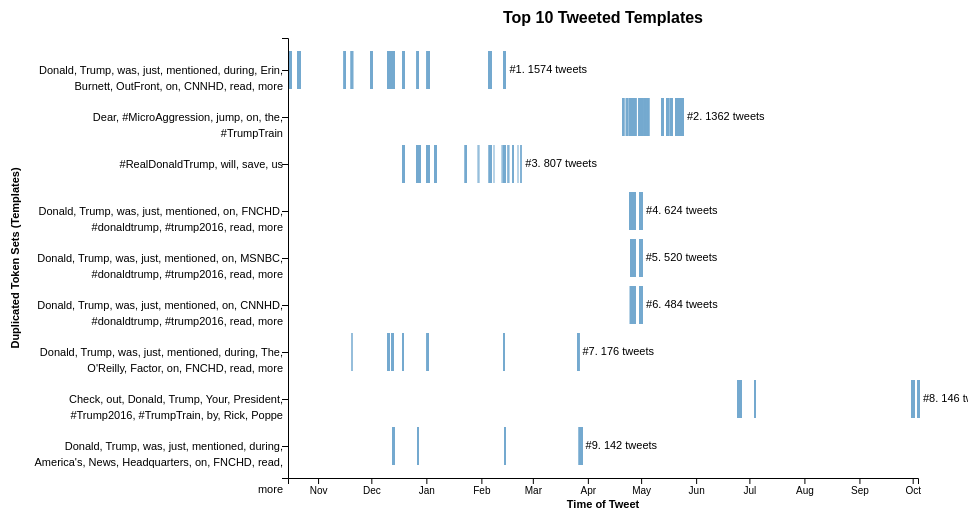
D3 v4 page, settled after 360 driven frames (6 s of simulated time); the page loaded 1 data file(s).



// set the dimensions and margins of the graph
var margin = {top: 30, right: 50, bottom: 30, left: 280},
    width = 960 - margin.left - margin.right,
    height = 500 - margin.top - margin.bottom;

// parse the date / time
var parseTime = d3.timeParse('%Y-%m-%d %H:%M:%S.%L');

// set the ranges
var x = d3.scaleTime().range([0, width]);
var y = d3.scaleBand()
    .rangeRound([0, height])
    .padding(0.2);

var svg = d3.select("#chart").append("svg")
    .attr("width", width + margin.left + margin.right)
    .attr("height", height + margin.top + margin.bottom)
  .append("g")
    .attr("transform",
          "translate(" + margin.left + "," + margin.top + ")");

// Get the data
d3.csv("top-10-bot-tweets.csv", function(error, data) {
  if (error) throw error;


  // format the data
  data.forEach(function(d) {
      // Dates
      d.timestamp = parseTime(d.timestamp);

      // Values
      d.favorite_count = +d.count;
      d.hash = +d.hash;
      d.retweet = +d.retweet;
      d.retweet_count = +d.retweet_count;
      d.userID = +d.userID;
  });

  var bots = d3.nest()
    .key(function(d) { return d.token_str; })
    .entries(data);

  // Get rid of one token str that slipped in
  bots = bots.slice(0, 9);
  // order
  //bots = bots.sort(function(a, b) { return d3.ascending(a.key - b.key); });
  console.log(bots);

  // Scale the range of the data
  x.domain([d3.min(data, function(d) { return d.timestamp; }),
            d3.max(data, function(d) { return d.timestamp; })]);
  y.domain(bots.map(function(d) { return d.key; }));

  var botTweets = svg.selectAll('g')
      .data(bots)
      .attr('class', 'botTweets')
      .enter().append('g')
      .attr('transform', function(d) {
        return 'translate(0, ' + y(d.key) + ')';
      });

  botTweets.selectAll('.rect')
    .data(function(d) { return d.values; })
    .enter().append('rect')
    .attr('class', function(d) {
      return 'botTweets hash' + d.hash;
    })
    .attr('x', function(d) { return x(d.timestamp); })
    .attr('width', 2)
    .attr('height', y.bandwidth())
    .on('mouseover', highlightSameTweets)
    .on('mouseout', resetTweets);

  botTweets.append('text')
    .attr('class', 'labels')
    .attr('x', function(d) { return x(d3.max(d.values, function(d) { return d.timestamp; })) + 5; })
    .attr('dy', (y.bandwidth() / 2) + 3)
    .style('font-size', '11px')
    .text(function(d, i) {
      var temp = "#" + (i+1) +". ";
      return temp + d.values.length + " tweets"; });

  // Add the X Axis
  svg.append("g")
      .attr("transform", "translate(0," + height + ")")
      .call(d3.axisBottom(x).tickFormat(d3.timeFormat("%b")));
  svg.append("text")      // text label for the x axis
          .attr("transform", "translate(" + (width / 2) + " ," + (height + margin.bottom) + ")")
          .style("text-anchor", "middle")
          .style("font-weight", "bold")
          .text("Time of Tweet");

  // Add the Y Axis
  svg.append("g")
    .attr('class', 'y-axis')
    .call(d3.axisLeft(y))
    .selectAll('.tick text')
    .call(wrap, 250);
  svg.append("text")      // label
        .attr("transform", "rotate(-90)")
        .attr("y", 0 - margin.left)
        .attr("x",0 - (height / 2))
        .attr("dy", "1em")
        .style("text-anchor", "middle")
        .style("font-weight", "bold")
        .text("Duplicated Token Sets (Templates)");

  // chart title
  svg.append("text")
        .attr("x", (width / 2))
        .attr("y", 0 - (margin.top / 2))
        .attr("text-anchor", "middle")
        .style("font-size", "16px")
        .style("font-weight", "bold")
        //.style("text-decoration", "underline")
        .text("Top 10 Tweeted Templates");

});

function wrap(text, width) {
  text.each(function() {
    var text = d3.select(this),
        words = text.text().split(/\s+/).reverse(),
        word,
        line = [],
        lineNumber = 0,
        lineHeight = 1.1, // ems
        y = text.attr("y"),
        dy = parseFloat(text.attr("dy")),
        tspan = text.text(null).append("tspan").attr("x", 0).attr("dx", -5).attr("y", y).attr("dy", dy + "em");
    while (word = words.pop()) {
      line.push(word);
      tspan.text(line.join(" "));
      if (tspan.node().getComputedTextLength() > width) {
        line.pop();
        tspan.text(line.join(" "));
        line = [word];
        tspan = text.append("tspan").attr("x", 0).attr("dx", -5).attr("y", y).attr("dy", ++lineNumber * lineHeight + dy + "em").text(word);
      }
    }
  });
}

// Interaction functions
function highlightSameTweets(d) {
  // Highlight other tweets with same hash
  var hash = d3.select(this).attr('class').slice(10);
  svg.selectAll('.' + hash)
    .transition(250)
    .style('opacity', 0.9);

  var textTokens = d.text.split(' ');
  var link = textTokens.pop();

  tooltipDiv.transition(250)
    .style('opacity', 0.9);
  tooltipDiv.html("<p style='color:#000'>" + textTokens.join(' ') + "<span style='color:red'>" + link + '</span></p>')
    .style('left', (d3.event.pageX) + 'px')
    .style('top', (d3.event.pageY) + 'px');
}
function resetTweets(d) {
  var hash = d3.select(this).attr('class').slice(10);
  svg.selectAll('.' + hash)
    .transition(500)
    .style('opacity', 0.25);

  tooltipDiv.transition(500)
    .style('opacity', 0);
}

// Init tooltip
var tooltipDiv = d3.select('body').append('div')
    .attr('class', 'tooltip')
    .style('opacity', 0);


### data: top-10-bot-tweets.csv
favorite_count, hash, retweet, retweet_count, screenName, text, timestamp, tokens, userID, token_str
0, -535364539560055252, 0, 0, dtrumptvfan, Donald Trump was just mentioned during E…, 2015-11-19 04:23:25.873, [Donald, Trump, was, just, mentioned, du…, 3920277023, Donald, Trump, was, just, mentioned, dur…
0, -535364539560055252, 0, 0, dtrumptvfan, Donald Trump was just mentioned during E…, 2015-11-19 04:24:13.687, [Donald, Trump, was, just, mentioned, du…, 3920277023, Donald, Trump, was, just, mentioned, dur…
0, -535364539560055252, 0, 0, dtrumptvfan, Donald Trump was just mentioned during E…, 2015-11-19 11:04:58.431, [Donald, Trump, was, just, mentioned, du…, 3920277023, Donald, Trump, was, just, mentioned, dur…
0, -535364539560055252, 0, 0, dtrumptvfan, Donald Trump was just mentioned during E…, 2015-11-19 15:40:31.139, [Donald, Trump, was, just, mentioned, du…, 3920277023, Donald, Trump, was, just, mentioned, dur…
0, -535364539560055252, 0, 0, dtrumptvfan, Donald Trump was just mentioned during E…, 2015-11-19 15:41:02.487, [Donald, Trump, was, just, mentioned, du…, 3920277023, Donald, Trump, was, just, mentioned, dur…
0, -535364539560055252, 0, 0, dtrumptvfan, Donald Trump was just mentioned during E…, 2015-11-19 15:44:26.943, [Donald, Trump, was, just, mentioned, du…, 3920277023, Donald, Trump, was, just, mentioned, dur…
0, -535364539560055252, 0, 0, dtrumptvfan, Donald Trump was just mentioned during E…, 2015-11-19 23:58:21.428, [Donald, Trump, was, just, mentioned, du…, 3920277023, Donald, Trump, was, just, mentioned, dur…
0, -535364539560055252, 0, 0, dtrumptvfan, Donald Trump was just mentioned during E…, 2015-12-10 00:01:26.499, [Donald, Trump, was, just, mentioned, du…, 3920277023, Donald, Trump, was, just, mentioned, dur…
0, -535364539560055252, 0, 0, dtrumptvfan, Donald Trump was just mentioned during E…, 2015-12-10 00:02:10.787, [Donald, Trump, was, just, mentioned, du…, 3920277023, Donald, Trump, was, just, mentioned, dur…
0, -535364539560055252, 0, 0, dtrumptvfan, Donald Trump was just mentioned during E…, 2015-12-10 00:06:25.433, [Donald, Trump, was, just, mentioned, du…, 3920277023, Donald, Trump, was, just, mentioned, dur…
0, -535364539560055252, 0, 0, dtrumptvfan, Donald Trump was just mentioned during E…, 2015-12-10 00:09:42.215, [Donald, Trump, was, just, mentioned, du…, 3920277023, Donald, Trump, was, just, mentioned, dur…
0, -535364539560055252, 0, 0, dtrumptvfan, Donald Trump was just mentioned during E…, 2015-12-10 00:10:44.329, [Donald, Trump, was, just, mentioned, du…, 3920277023, Donald, Trump, was, just, mentioned, dur…
0, -535364539560055252, 0, 0, dtrumptvfan, Donald Trump was just mentioned during E…, 2015-12-10 00:11:57.305, [Donald, Trump, was, just, mentioned, du…, 3920277023, Donald, Trump, was, just, mentioned, dur…
0, -535364539560055252, 0, 0, dtrumptvfan, Donald Trump was just mentioned during E…, 2015-12-10 00:19:02.510, [Donald, Trump, was, just, mentioned, du…, 3920277023, Donald, Trump, was, just, mentioned, dur…
0, -535364539560055252, 0, 0, dtrumptvfan, Donald Trump was just mentioned during E…, 2015-12-10 00:20:22.575, [Donald, Trump, was, just, mentioned, du…, 3920277023, Donald, Trump, was, just, mentioned, dur…
0, -535364539560055252, 0, 0, dtrumptvfan, Donald Trump was just mentioned during E…, 2015-12-10 00:20:53.649, [Donald, Trump, was, just, mentioned, du…, 3920277023, Donald, Trump, was, just, mentioned, dur…
0, -535364539560055252, 0, 0, dtrumptvfan, Donald Trump was just mentioned during E…, 2015-12-10 00:22:21.955, [Donald, Trump, was, just, mentioned, du…, 3920277023, Donald, Trump, was, just, mentioned, dur…
0, -535364539560055252, 0, 0, dtrumptvfan, Donald Trump was just mentioned during E…, 2015-12-10 00:23:14.381, [Donald, Trump, was, just, mentioned, du…, 3920277023, Donald, Trump, was, just, mentioned, dur…
0, -535364539560055252, 0, 0, dtrumptvfan, Donald Trump was just mentioned during E…, 2015-12-10 00:24:46.796, [Donald, Trump, was, just, mentioned, du…, 3920277023, Donald, Trump, was, just, mentioned, dur…
0, -535364539560055252, 0, 0, dtrumptvfan, Donald Trump was just mentioned during E…, 2015-12-10 00:26:25.614, [Donald, Trump, was, just, mentioned, du…, 3920277023, Donald, Trump, was, just, mentioned, dur…
0, -535364539560055252, 0, 0, dtrumptvfan, Donald Trump was just mentioned during E…, 2015-12-10 00:27:22.471, [Donald, Trump, was, just, mentioned, du…, 3920277023, Donald, Trump, was, just, mentioned, dur…
0, -535364539560055252, 0, 0, dtrumptvfan, Donald Trump was just mentioned during E…, 2015-12-10 00:28:18.423, [Donald, Trump, was, just, mentioned, du…, 3920277023, Donald, Trump, was, just, mentioned, dur…
0, -535364539560055252, 0, 0, dtrumptvfan, Donald Trump was just mentioned during E…, 2015-12-10 01:02:25.519, [Donald, Trump, was, just, mentioned, du…, 3920277023, Donald, Trump, was, just, mentioned, dur…
0, -535364539560055252, 0, 0, dtrumptvfan, Donald Trump was just mentioned during E…, 2015-12-10 01:03:36.510, [Donald, Trump, was, just, mentioned, du…, 3920277023, Donald, Trump, was, just, mentioned, dur…
0, -535364539560055252, 0, 0, dtrumptvfan, Donald Trump was just mentioned during E…, 2015-12-10 01:07:54.045, [Donald, Trump, was, just, mentioned, du…, 3920277023, Donald, Trump, was, just, mentioned, dur…
0, -535364539560055252, 0, 0, dtrumptvfan, Donald Trump was just mentioned during E…, 2015-12-10 01:09:03.842, [Donald, Trump, was, just, mentioned, du…, 3920277023, Donald, Trump, was, just, mentioned, dur…
0, -535364539560055252, 0, 0, dtrumptvfan, Donald Trump was just mentioned during E…, 2015-12-10 01:09:50.267, [Donald, Trump, was, just, mentioned, du…, 3920277023, Donald, Trump, was, just, mentioned, dur…
0, -535364539560055252, 0, 0, dtrumptvfan, Donald Trump was just mentioned during E…, 2015-12-10 01:10:22.287, [Donald, Trump, was, just, mentioned, du…, 3920277023, Donald, Trump, was, just, mentioned, dur…
0, -535364539560055252, 0, 0, dtrumptvfan, Donald Trump was just mentioned during E…, 2015-12-10 01:11:16.274, [Donald, Trump, was, just, mentioned, du…, 3920277023, Donald, Trump, was, just, mentioned, dur…
… [head cut at 6 KiB]